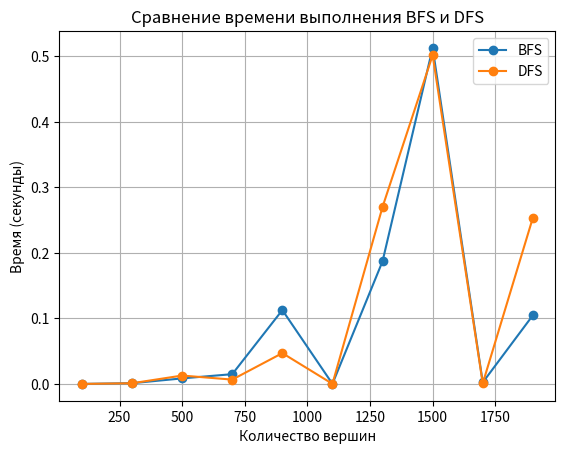

The matplotlib source for this figure:
import random
from collections import deque
import time
import matplotlib.pyplot as plt

# Класс графа
class Graph:
    def __init__(self, num_vert, edges, directed=False):
        self.num_vert = num_vert
        self.edges = edges
        self.directed = directed

    # Матрица смежности
    def adjacency_matrix(self):
        matrix = [[0] * self.num_vert for _ in range(self.num_vert)]
        for u, v in self.edges:
            matrix[u][v] = 1
            if not self.directed:
                matrix[v][u] = 1
        return matrix

    # Матрица инцидентности
    def incidence_matrix(self):
        matrix = [[0] * len(self.edges) for _ in range(self.num_vert)]
        for i, (u, v) in enumerate(self.edges):
            matrix[u][i] = 1
            if self.directed:
                matrix[v][i] = -1
            else:
                matrix[v][i] = 1
        return matrix

    # Список смежности
    def adjacency_list(self):
        adj_list = {v: [] for v in range(self.num_vert)}
        for u, v in self.edges:
            adj_list[u].append(v)
            if not self.directed:
                adj_list[v].append(u)
        return adj_list

    # Список ребер
    def edge_list(self):
        return self.edges


# Генератор случайных графов
def generate_random_graph(min_vert, max_vert, min_edges, max_edges, max_degree, directed=False,
                          max_in_degree=None, max_out_degree=None):
    num_vert = random.randint(min_vert, max_vert)
    num_edges = random.randint(min_edges, max_edges)

    edges = []
    degree = [0] * num_vert

    for i in range(num_edges):
        u = random.randint(0, num_vert - 1)
        v = random.randint(0, num_vert - 1)

        if u == v:
            i = i - 1
            continue

        if directed:
            if max_out_degree and degree[u] >= max_out_degree:
                i = i - 1
                continue
            if max_in_degree and degree[v] >= max_in_degree:
                i = i - 1
                continue
        else:
            if degree[u] >= max_degree or degree[v] >= max_degree:
                i = i - 1
                continue

        edges.append((u, v))
        degree[u] += 1
        degree[v] += 1

    return Graph(num_vert, edges, directed)


# Поиск в ширину (BFS)
def bfs(graph, start, end):
    visited = set()
    queue = deque([(start, [start])])

    while queue:
        node, path = queue.popleft()
        if node == end:
            return path
        if node not in visited:
            visited.add(node)
            for neighbor in graph.adjacency_list()[node]:
                if neighbor not in visited:
                    queue.append((neighbor, path + [neighbor]))
    return None


# Поиск в глубину (DFS)
def dfs(graph, start, end, visited=None, path=None):
    if visited is None:
        visited = set()
    if path is None:
        path = []

    visited.add(start)
    path = path + [start]

    if start == end:
        return path

    for neighbor in graph.adjacency_list()[start]:
        if neighbor not in visited:
            new_path = dfs(graph, neighbor, end, visited, path)
            if new_path:
                return new_path
    return None


# Параметры для генерации графов
min_ver = 10
max_ver = 100
min_edge = 20
max_edge = 200
max_degree = 5
directed = True

# Демонстрация работы методов класса

# Генерация графа
graph = generate_random_graph(min_ver, max_ver, min_edge, max_edge, max_degree, directed)

# Вывод информации о графе
print("Матрица смежности:")
for row in graph.adjacency_matrix():
    print(row)

print("\nМатрица инцидентности:")
for row in graph.incidence_matrix():
    print(row)

print("\nСписок смежности:")
for key, value in graph.adjacency_list().items():
    print(f"{key}: {value}")

print("\nСписок ребер:")
print(graph.edge_list())

# Списки для хранения результатов
bfs_times = []
dfs_times = []
sizes = []

# Генерация 10 графов с возрастающим количеством вершин и ребер
for i in range(10):
    num_ver = 100 + i * 200
    num_edge = 100 + i * 400
    graph = generate_random_graph(num_ver, num_ver, num_edge, num_edge, max_degree, directed)
    sizes.append(num_ver)

    # Выбор случайных вершин для поиска пути
    start = random.randint(0, num_ver - 1)
    end = random.randint(0, num_ver - 1)

    # Замер времени выполнения BFS
    start_time = time.time()
    bfs_path = bfs(graph, start, end)
    bfs_time = time.time() - start_time
    bfs_times.append(bfs_time)

    # Замер времени выполнения DFS
    start_time = time.time()
    dfs_path = dfs(graph, start, end)
    dfs_time = time.time() - start_time
    dfs_times.append(dfs_time)

    # Вывод информации о графе и путях
    print(f"Граф {i + 1}:")
    print(f"Количество вершин: {num_ver}, Количество ребер: {num_edge}")
    print("-" * 50)

# Построение графика
plt.plot(sizes, bfs_times, label='BFS', marker='o')
plt.plot(sizes, dfs_times, label='DFS', marker='o')
plt.xlabel('Количество вершин')
plt.ylabel('Время (секунды)')
plt.title('Сравнение времени выполнения BFS и DFS')
plt.legend()
plt.grid(True)
plt.show()